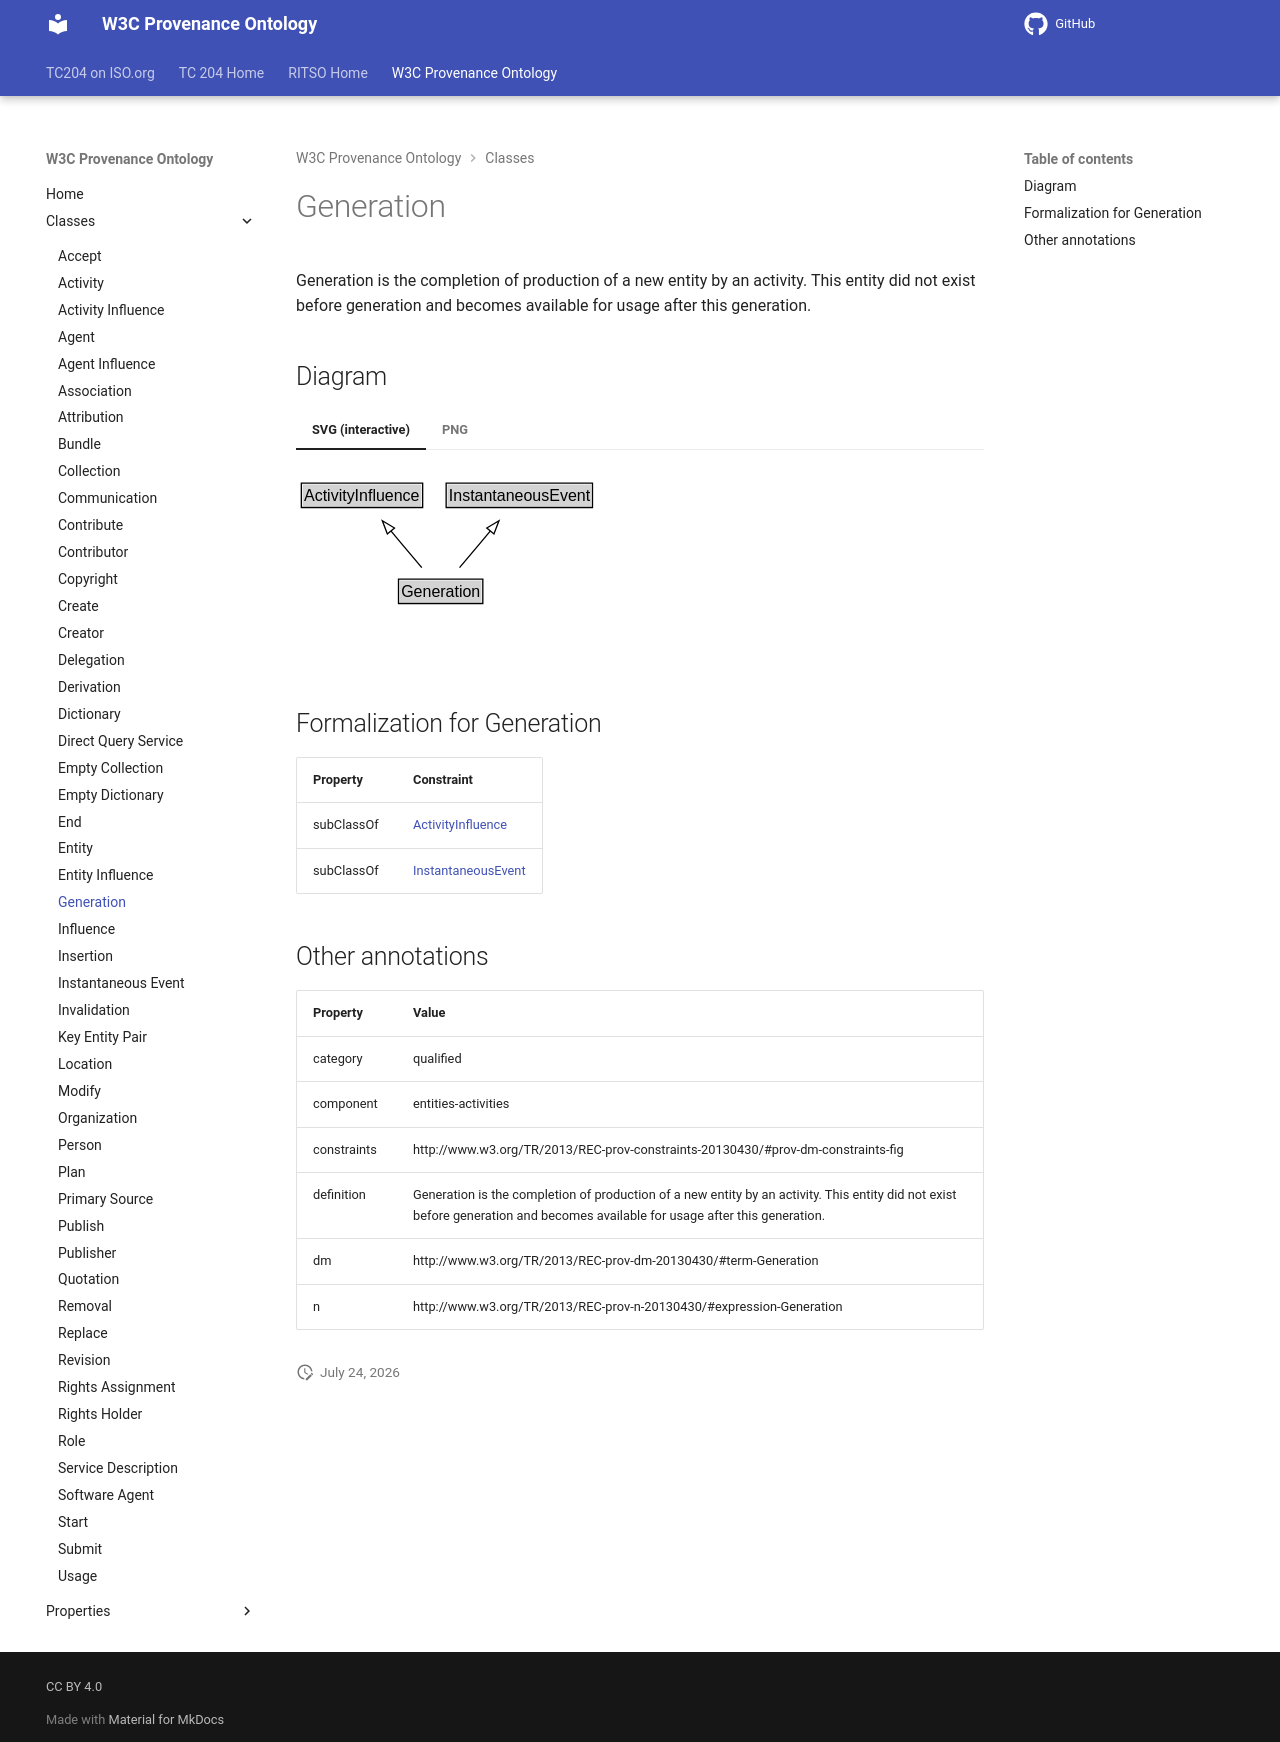

repository: ISO-TC204/ontology-import-prov · page: 2026-07-24_15-16-26/classes/Generation/index.html · generator: mkdocs

# Generation

Generation is the completion of production of a new entity by an activity. This entity did not exist before generation and becomes available for usage after this generation.


## Diagram

=== "SVG (interactive)"

    <!-- Generated by graphviz version 14.1.3 (20260303.0454)
     -->
    <!-- Pages: 1 -->
    <svg width="233pt" height="132pt"
     viewBox="0.00 0.00 233.00 132.00" xmlns="http://www.w3.org/2000/svg" xmlns:xlink="http://www.w3.org/1999/xlink">
    <g id="graph0" class="graph" transform="scale(1 1) rotate(0) translate(4 128)">
    <polygon fill="white" stroke="none" points="-4,4 -4,-128 228.5,-128 228.5,4 -4,4"/>
    <g id="clust3" class="cluster">
    <title>cluster_associated</title>
    </g>
    <!-- ActivityInfluence -->
    <g id="node1" class="node">
    <title>ActivityInfluence</title>
    <g id="a_node1"><a xlink:href="../ActivityInfluence" xlink:title="&lt;TABLE&gt;">
    <polygon fill="lightgray" stroke="none" points="1,-97.88 1,-114.12 90,-114.12 90,-97.88 1,-97.88"/>
    <text xml:space="preserve" text-anchor="start" x="2" y="-101.88" font-family="Arial" font-size="12.00">ActivityInfluence</text>
    <polygon fill="none" stroke="black" points="0,-96.88 0,-115.12 91,-115.12 91,-96.88 0,-96.88"/>
    </a>
    </g>
    </g>
    <!-- InstantaneousEvent -->
    <g id="node2" class="node">
    <title>InstantaneousEvent</title>
    <g id="a_node2"><a xlink:href="../InstantaneousEvent" xlink:title="&lt;TABLE&gt;">
    <polygon fill="lightgray" stroke="none" points="109.62,-97.88 109.62,-114.12 217.38,-114.12 217.38,-97.88 109.62,-97.88"/>
    <text xml:space="preserve" text-anchor="start" x="110.62" y="-101.88" font-family="Arial" font-size="12.00">InstantaneousEvent</text>
    <polygon fill="none" stroke="black" points="108.62,-96.88 108.62,-115.12 218.38,-115.12 218.38,-96.88 108.62,-96.88"/>
    </a>
    </g>
    </g>
    <!-- Generation -->
    <g id="node3" class="node">
    <title>Generation</title>
    <g id="a_node3"><a xlink:href="../Generation" xlink:title="&lt;TABLE&gt;">
    <polygon fill="lightgray" stroke="none" points="73.88,-25.88 73.88,-42.12 135.12,-42.12 135.12,-25.88 73.88,-25.88"/>
    <text xml:space="preserve" text-anchor="start" x="74.88" y="-29.88" font-family="Arial" font-size="12.00">Generation</text>
    <polygon fill="none" stroke="black" points="72.88,-24.88 72.88,-43.12 136.12,-43.12 136.12,-24.88 72.88,-24.88"/>
    </a>
    </g>
    </g>
    <!-- Generation&#45;&gt;ActivityInfluence -->
    <g id="edge1" class="edge">
    <title>Generation&#45;&gt;ActivityInfluence</title>
    <path fill="none" stroke="black" d="M90.35,-51.79C83.41,-60.02 74.9,-70.11 67.17,-79.29"/>
    <polygon fill="none" stroke="black" points="64.53,-77 60.76,-86.9 69.88,-81.51 64.53,-77"/>
    </g>
    <!-- Generation&#45;&gt;InstantaneousEvent -->
    <g id="edge2" class="edge">
    <title>Generation&#45;&gt;InstantaneousEvent</title>
    <path fill="none" stroke="black" d="M118.65,-51.79C125.59,-60.02 134.1,-70.11 141.83,-79.29"/>
    <polygon fill="none" stroke="black" points="139.12,-81.51 148.24,-86.9 144.47,-77 139.12,-81.51"/>
    </g>
    <!-- Invis -->
    </g>
    </svg>


=== "PNG"

    ![Generation Diagram](../diagrams/Generation.dot.png)



## Formalization for Generation

| Property | Constraint |
|----------|------------|
| subClassOf | [ActivityInfluence](ActivityInfluence.md) |
| subClassOf | [InstantaneousEvent](InstantaneousEvent.md) |

## Other annotations

| Property | Value |
|----------|-------|
| category | qualified |
| component | entities-activities |
| constraints | http://www.w3.org/TR/2013/REC-prov-constraints-20130430/#prov-dm-constraints-fig |
| definition | Generation is the completion of production of a new entity by an activity. This entity did not exist before generation and becomes available for usage after this generation. |
| dm | http://www.w3.org/TR/2013/REC-prov-dm-20130430/#term-Generation |
| n | http://www.w3.org/TR/2013/REC-prov-n-20130430/#expression-Generation |
